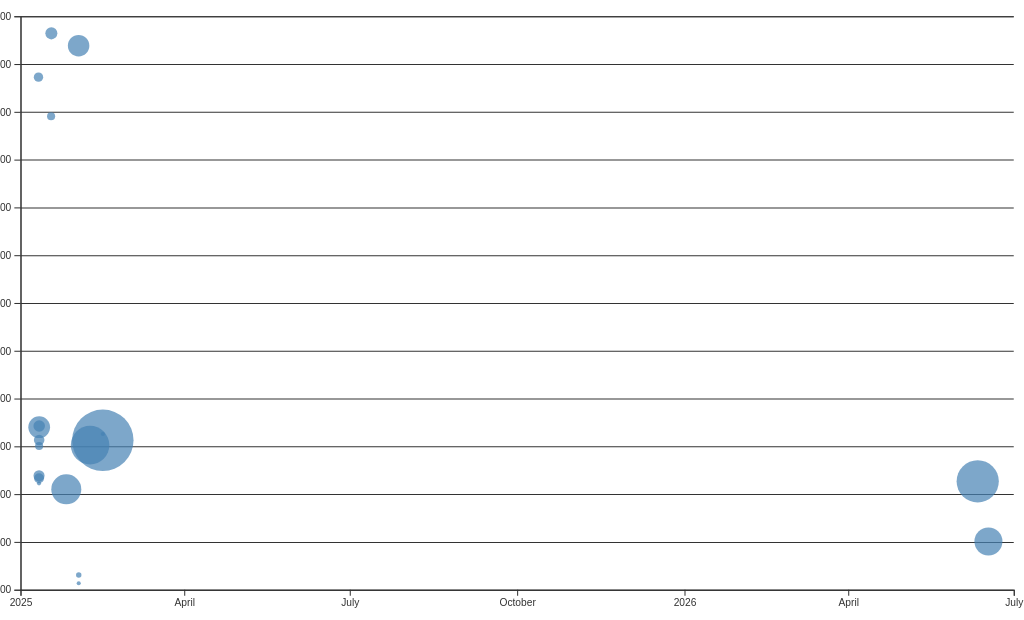
D3 v7 page, settled after 480 driven frames (8 s of simulated time); the page loaded 1 data file(s).


// ── ../global.js
function $$(selector, context = document) {
  return Array.from(context.querySelectorAll(selector));
}

export async function fetchJSON(url) {
try {
    const response = await fetch(url);
    if (!response.ok) {
      throw new Error(`Failed to fetch projects: ${response.statusText}`);
    }
    const data = await response.json();
    return data; 
} catch (error) {
    console.error('Error fetching or parsing JSON data:', error);
}
}

window.fetchJSON = fetchJSON;

export function renderProjects(project, containerElement, headingLevel = 'h2') {
  containerElement.innerHTML = '';

  if (!(containerElement instanceof HTMLElement) || !project || containerElement === null) {
      console.error("Invalid container element!");
      return;
  }

  const validHeadingTags = ['h1', 'h2', 'h3', 'h4', 'h5', 'h6'];
  if (!validHeadingTags.includes(headingLevel)) {
      console.error("Invalid heading level! Defaulting to h2.");
      headingLevel = 'h2';
  }

  const article = document.createElement('article');

  article.innerHTML += `
      <${headingLevel}>${project.title || 'No title'}</${headingLevel}>
      <img src="${project.image || ''}" alt="">
      <p>${project.description || 'No description.'}</p>
      <p name="year">Year: ${project.year || 'N/A'}</p>
  `;

  containerElement.appendChild(article);
}

// export async function fetchGitHubData(username) {
// return fetchJSON(`https://api.github.com/users/${username}`);
// }

// window.fetchGitHubData = fetchGitHubData;

// --- UPDATED NAVIGATION LOGIC ---
// Replaced relative page paths with section anchor IDs


for (let p of pages) {
  let url = p.url;
  let title = p.title;
  
  let a = document.createElement('a');
  a.href = url;
  a.textContent = title;
  nav.append(a);

  // Ensure external links (like your GitHub) open in a new tab
  if (url.startsWith('http')) {
      a.target = '_blank';
  }
}


// ── main.js
let data = [];
let commits = [];

document.addEventListener('DOMContentLoaded', async () => {
  await loadData();
  createScatterplot();
});

function processCommits() {
    commits = d3
      .groups(data, (d) => d.commit)
      .map(([commit, lines]) => {
        let first = lines[0];
        let { author, date, time, timezone, datetime } = first;
        let ret = {
          id: commit,
          url: 'https://github.com/Linusdsnoif/portfolio/commit/' + commit,
          author,
          date,
          time,
          timezone,
          datetime,
          hourFrac: datetime.getHours() + datetime.getMinutes() / 60,
          totalLines: lines.length,
        };
  
        Object.defineProperty(ret, 'lines', {
          value: lines,
          configurable: true,
          writable: true,
          enumerable: false,
        });
  
        return ret;
    });
}

function displayStats() {
    processCommits();
  
    const dl = d3.select('#stats').append('dl').attr('class', 'stats');
  
    dl.append('dt').html('Total <abbr title="Lines of code">LOC</abbr>');
    dl.append('dd').text(data.length);
  
    dl.append('dt').text('Total Commits');
    dl.append('dd').text(commits.length);

    const numFiles = d3.group(data, d => d.file).size;
    dl.append('dt').text('Number of Files');
    dl.append('dd').text(numFiles);

    const longestFile = d3.rollups(data, v => d3.max(v, d => d.line), d => d.file);
    const maxFile = d3.max(longestFile, d => d[1]);
    dl.append('dt').text('Longest File');
    dl.append('dd').text(maxFile);

    const longestLine = d3.max(data, d => d.length);
    dl.append('dt').text('Longest Line Length');
    dl.append('dd').text(longestLine);

    const workByPeriod = d3.rollups(
        data,
        (v) => v.length,
        (d) => {
          const hour = new Date(d.datetime).getHours();
          if (hour < 7) return 'Late Night';
          if (hour < 12) return 'Morning';
          if (hour < 18) return 'Afternoon';
          else return 'Evening';
        }
      );
      const maxPeriod = d3.greatest(workByPeriod, d => d[1])?.[0];
      dl.append('dt').text('Most Work Done In');
      dl.append('dd').text(maxPeriod);
}

async function loadData() {
  data = await d3.csv('loc.csv', (row) => ({
    ...row,
    line: Number(row.line),
    depth: Number(row.depth),
    length: Number(row.length),
    date: new Date(row.date + 'T00:00' + row.timezone),
    datetime: new Date(row.datetime),
  }));

  displayStats();
}

let xScale;
let yScale;

function createScatterplot() {
  const width = 1000;
  const height = 600;
  const margin = { top: 10, right: 10, bottom: 30, left: 20 };

  const svg = d3
    .select('#chart')
    .append('svg')
    .attr('viewBox', `0 0 ${width} ${height}`)
    .style('overflow', 'visible');

  xScale = d3
        .scaleTime()
        .domain(d3.extent(commits, (d) => d.datetime))
        .range([0, width])
        .nice();
  
  yScale = d3.scaleLinear().domain([0, 24]).range([height, 0]);

  const usableArea = {
    top: margin.top,
    right: width - margin.right,
    bottom: height - margin.bottom,
    left: margin.left,
    width: width - margin.left - margin.right,
    height: height - margin.top - margin.bottom,
  };

  xScale.range([usableArea.left, usableArea.right]);
  yScale.range([usableArea.bottom, usableArea.top]);

  const gridlines = svg
    .append('g')
    .attr('class', 'gridlines')
    .attr('transform', `translate(${usableArea.left}, 0)`);
  
    gridlines.call(d3.axisLeft(yScale).tickFormat('').tickSize(-usableArea.width));

  const xAxis = d3.axisBottom(xScale);
  
  const yAxis = d3
    .axisLeft(yScale)
    .tickFormat((d) => String(d % 24).padStart(2, '0') + ':00');

  svg
    .append('g')
    .attr('transform', `translate(0, ${usableArea.bottom})`)
    .call(xAxis);
  
  svg
    .append('g')
    .attr('transform', `translate(${usableArea.left}, 0)`)
    .call(yAxis);

  const dots = svg.append('g').attr('class', 'dots');
  const [minLines, maxLines] = d3.extent(commits, (d) => d.totalLines);
  const rScale = d3
        .scaleSqrt()
        .domain([minLines, maxLines])
        .range([2, 30]);

 

  dots
    .selectAll('circle')
    .data(commits)
    .join('circle')
    .attr('cx', (d) => xScale(d.datetime))
    .attr('cy', (d) => yScale(d.hourFrac))
    .attr('fill', 'steelblue')
    .attr('r', (d) => rScale(d.totalLines))
    .style('fill-opacity', 0.7)
    .on('mouseenter', (event, commit) => {
      d3.select(event.currentTarget).style('fill-opacity', 1);
      updateTooltipContent(commit);
      updateTooltipVisibility(true);
      updateTooltipPosition(event);
    })
    .on('mouseleave', () => {
      d3.select(event.currentTarget).style('fill-opacity', 0.7);
      updateTooltipContent({});
      updateTooltipVisibility(false);
    });

  brushSelector();
}

function updateTooltipContent(commit) {
  const link = document.getElementById('commit-link');
  const date = document.getElementById('commit-date');
  const time = document.getElementById('commit-time');
  const author = document.getElementById('commit-author');
  const linesEdited = document.getElementById('commit-lines');

  if (!commit) {
    link.href = '#';
    link.textContent = 'Hover over a commit to see details.';
    date.textContent = '';
    time.textContent = '';
    author.textContent = '';
    linesEdited.textContent = '';
    tooltip.hidden = true;
    return;
  }

  link.href = commit.url;
  link.textContent = commit.id;
  date.textContent = commit.datetime?.toLocaleString('en', { dateStyle: 'full' });
  time.textContent = commit.datetime?.toLocaleTimeString('en', { timeStyle: 'short' });
  author.textContent = commit.author;
  linesEdited.textContent = commit.totalLines;
}


function updateTooltipVisibility(isVisible) {
  const tooltip = document.getElementById('commit-tooltip');
  tooltip.hidden = !isVisible;
}

function updateTooltipPosition(event) {
  const tooltip = document.getElementById('commit-tooltip');
  tooltip.style.left = `${event.clientX + 10}px`;
  tooltip.style.top = `${event.clientY + 10}px`;
}

function brushSelector() {
  const svg = document.querySelector('svg');

  const brush = d3.brush()
      .on('start', () => console.log('Brush start'))
      .on('brush', (event) => console.log('Brushing', event.selection))
      .on('end', (event) => {
          if (!event.selection) return;
          const [[x0, y0], [x1, y1]] = event.selection;
          console.log('Brushed area:', x0, y0, x1, y1);
      });

  d3.select(svg)
      .append('g')
      .attr('class', 'brush')
      .call(d3.brush().on('start brush end', brushed))
      .lower();
}

let brushSelection = null;

function brushed(event) {
  brushSelection = event.selection;
  updateSelection();
  updateSelectionCount();
  updateLanguageBreakdown();
}

function isCommitSelected(commit) {
  if (!brushSelection) {
    return false;
  }

  const [[x0, y0], [x1, y1]] = brushSelection;
  const x = xScale(commit.date);
  const y = yScale(commit.hourFrac);

  return x >= x0 && x <= x1 && y >= y0 && y <= y1;
}

function updateSelection() {
  d3.selectAll('circle').classed('selected', (d) => isCommitSelected(d));
}

function updateSelectionCount() {
  const selectedCommits = brushSelection
    ? commits.filter(isCommitSelected)
    : [];

  const countElement = document.getElementById('selection-count');
  countElement.textContent = `${
    selectedCommits.length || 'No'
  } commits selected!`;

  return selectedCommits;
}

function updateLanguageBreakdown() {
  const selectedCommits = brushSelection
    ? commits.filter(isCommitSelected)
    : [];
  const container = document.getElementById('language-breakdown');

  if (selectedCommits.length === 0) {
    container.innerHTML = '';
    return;
  }
  const requiredCommits = selectedCommits.length ? selectedCommits : commits;
  const lines = requiredCommits.flatMap((d) => d.lines);

  const breakdown = d3.rollup(
    lines,
    (v) => v.length,
    (d) => d.type
  );

  container.innerHTML = '';

  for (const [language, count] of breakdown) {
    const proportion = count / lines.length;
    const formatted = d3.format('.1~%')(proportion);

    container.innerHTML += `
            <dt>${language}</dt>
            <dd>${count} Lines (${formatted})</dd>
        `;
  }

  return breakdown;
}

### data: loc.csv
file, line, type, commit, author, date, time, timezone, datetime, depth, length
style.css, 1, css, 06f04a6c, Linus Lee, 2026-06-10, 21:32:14, -07:00, 2026-06-10T21:32:14-07:00, 0, 16
style.css, 2, css, 52f95898, Linus Lee, 2025-01-10, 20:40:58, -08:00, 2025-01-10T20:40:58-08:00, 0, 5
style.css, 3, css, 06f04a6c, Linus Lee, 2026-06-10, 21:32:14, -07:00, 2026-06-10T21:32:14-07:00, 0, 46
style.css, 4, css, 06f04a6c, Linus Lee, 2026-06-10, 21:32:14, -07:00, 2026-06-10T21:32:14-07:00, 0, 9
style.css, 5, css, 06f04a6c, Linus Lee, 2026-06-10, 21:32:14, -07:00, 2026-06-10T21:32:14-07:00, 0, 10
style.css, 6, css, 06f04a6c, Linus Lee, 2026-06-10, 21:32:14, -07:00, 2026-06-10T21:32:14-07:00, 0, 11
style.css, 7, css, 06f04a6c, Linus Lee, 2026-06-10, 21:32:14, -07:00, 2026-06-10T21:32:14-07:00, 0, 0
style.css, 8, css, 42936c5c, Linus Lee, 2025-01-25, 20:12:02, -08:00, 2025-01-25T20:12:02-08:00, 0, 0
style.css, 9, css, 06f04a6c, Linus Lee, 2026-06-10, 21:32:14, -07:00, 2026-06-10T21:32:14-07:00, 0, 24
style.css, 10, css, 06f04a6c, Linus Lee, 2026-06-10, 21:32:14, -07:00, 2026-06-10T21:32:14-07:00, 0, 9
style.css, 11, css, 06f04a6c, Linus Lee, 2026-06-10, 21:32:14, -07:00, 2026-06-10T21:32:14-07:00, 0, 13
style.css, 12, css, 06f04a6c, Linus Lee, 2026-06-10, 21:32:14, -07:00, 2026-06-10T21:32:14-07:00, 0, 16
style.css, 13, css, 06f04a6c, Linus Lee, 2026-06-10, 21:32:14, -07:00, 2026-06-10T21:32:14-07:00, 0, 52
style.css, 14, css, 06f04a6c, Linus Lee, 2026-06-10, 21:32:14, -07:00, 2026-06-10T21:32:14-07:00, 0, 0
style.css, 15, css, f880f149, Linus Lee, 2025-02-07, 22:03:30, -08:00, 2025-02-07T22:03:30-08:00, 0, 0
style.css, 16, css, 06f04a6c, Linus Lee, 2026-06-10, 21:32:14, -07:00, 2026-06-10T21:32:14-07:00, 0, 18
style.css, 17, css, 06f04a6c, Linus Lee, 2026-06-10, 21:32:14, -07:00, 2026-06-10T21:32:14-07:00, 0, 7
style.css, 18, css, 06f04a6c, Linus Lee, 2026-06-10, 21:32:14, -07:00, 2026-06-10T21:32:14-07:00, 0, 29
style.css, 19, css, 06f04a6c, Linus Lee, 2026-06-10, 21:32:14, -07:00, 2026-06-10T21:32:14-07:00, 0, 19
style.css, 20, css, 06f04a6c, Linus Lee, 2026-06-10, 21:32:14, -07:00, 2026-06-10T21:32:14-07:00, 0, 20
style.css, 21, css, 06f04a6c, Linus Lee, 2026-06-10, 21:32:14, -07:00, 2026-06-10T21:32:14-07:00, 0, 0
style.css, 22, css, f880f149, Linus Lee, 2025-02-07, 22:03:30, -08:00, 2025-02-07T22:03:30-08:00, 0, 0
style.css, 23, css, 06f04a6c, Linus Lee, 2026-06-10, 21:32:14, -07:00, 2026-06-10T21:32:14-07:00, 0, 10
style.css, 24, css, 06f04a6c, Linus Lee, 2026-06-10, 21:32:14, -07:00, 2026-06-10T21:32:14-07:00, 0, 14
style.css, 25, css, 06f04a6c, Linus Lee, 2026-06-10, 21:32:14, -07:00, 2026-06-10T21:32:14-07:00, 0, 15
style.css, 26, css, 06f04a6c, Linus Lee, 2026-06-10, 21:32:14, -07:00, 2026-06-10T21:32:14-07:00, 0, 17
style.css, 27, css, 06f04a6c, Linus Lee, 2026-06-10, 21:32:14, -07:00, 2026-06-10T21:32:14-07:00, 0, 0
style.css, 28, css, f880f149, Linus Lee, 2025-02-07, 22:03:30, -08:00, 2025-02-07T22:03:30-08:00, 0, 0
style.css, 29, css, 164b41a3, Linus Lee, 2026-06-16, 19:01:15, -07:00, 2026-06-16T19:01:15-07:00, 0, 0
style.css, 30, css, 06f04a6c, Linus Lee, 2026-06-10, 21:32:14, -07:00, 2026-06-10T21:32:14-07:00, 0, 14
style.css, 31, css, 06f04a6c, Linus Lee, 2026-06-10, 21:32:14, -07:00, 2026-06-10T21:32:14-07:00, 0, 17
style.css, 32, css, 06f04a6c, Linus Lee, 2026-06-10, 21:32:14, -07:00, 2026-06-10T21:32:14-07:00, 0, 9
style.css, 33, css, 06f04a6c, Linus Lee, 2026-06-10, 21:32:14, -07:00, 2026-06-10T21:32:14-07:00, 0, 0
style.css, 34, css, f880f149, Linus Lee, 2025-02-07, 22:03:30, -08:00, 2025-02-07T22:03:30-08:00, 0, 0
style.css, 35, css, 06f04a6c, Linus Lee, 2026-06-10, 21:32:14, -07:00, 2026-06-10T21:32:14-07:00, 0, 53
style.css, 36, css, 06f04a6c, Linus Lee, 2026-06-10, 21:32:14, -07:00, 2026-06-10T21:32:14-07:00, 0, 17
style.css, 37, css, 06f04a6c, Linus Lee, 2026-06-10, 21:32:14, -07:00, 2026-06-10T21:32:14-07:00, 0, 13
style.css, 38, css, 06f04a6c, Linus Lee, 2026-06-10, 21:32:14, -07:00, 2026-06-10T21:32:14-07:00, 0, 44
style.css, 39, css, 06f04a6c, Linus Lee, 2026-06-10, 21:32:14, -07:00, 2026-06-10T21:32:14-07:00, 0, 19
style.css, 40, css, 06f04a6c, Linus Lee, 2026-06-10, 21:32:14, -07:00, 2026-06-10T21:32:14-07:00, 0, 0
style.css, 41, css, f883cd69, Linus Lee, 2025-02-14, 22:15:45, -08:00, 2025-02-14T22:15:45-08:00, 0, 0
style.css, 42, css, 06f04a6c, Linus Lee, 2026-06-10, 21:32:14, -07:00, 2026-06-10T21:32:14-07:00, 0, 19
style.css, 43, css, 06f04a6c, Linus Lee, 2026-06-10, 21:32:14, -07:00, 2026-06-10T21:32:14-07:00, 0, 12
style.css, 44, css, 06f04a6c, Linus Lee, 2026-06-10, 21:32:14, -07:00, 2026-06-10T21:32:14-07:00, 0, 12
style.css, 45, css, 06f04a6c, Linus Lee, 2026-06-10, 21:32:14, -07:00, 2026-06-10T21:32:14-07:00, 0, 0
style.css, 46, css, f883cd69, Linus Lee, 2025-02-14, 22:15:45, -08:00, 2025-02-14T22:15:45-08:00, 0, 0
style.css, 47, css, 06f04a6c, Linus Lee, 2026-06-10, 21:32:14, -07:00, 2026-06-10T21:32:14-07:00, 0, 17
style.css, 48, css, 06f04a6c, Linus Lee, 2026-06-10, 21:32:14, -07:00, 2026-06-10T21:32:14-07:00, 0, 76
style.css, 49, css, 06f04a6c, Linus Lee, 2026-06-10, 21:32:14, -07:00, 2026-06-10T21:32:14-07:00, 0, 0
style.css, 50, css, f883cd69, Linus Lee, 2025-02-14, 22:15:45, -08:00, 2025-02-14T22:15:45-08:00, 0, 0
style.css, 51, css, 06f04a6c, Linus Lee, 2026-06-10, 21:32:14, -07:00, 2026-06-10T21:32:14-07:00, 0, 20
style.css, 52, css, 06f04a6c, Linus Lee, 2026-06-10, 21:32:14, -07:00, 2026-06-10T21:32:14-07:00, 0, 14
style.css, 53, css, 06f04a6c, Linus Lee, 2026-06-10, 21:32:14, -07:00, 2026-06-10T21:32:14-07:00, 0, 13
style.css, 54, css, 06f04a6c, Linus Lee, 2026-06-10, 21:32:14, -07:00, 2026-06-10T21:32:14-07:00, 0, 29
style.css, 55, css, 06f04a6c, Linus Lee, 2026-06-10, 21:32:14, -07:00, 2026-06-10T21:32:14-07:00, 0, 19
style.css, 56, css, 06f04a6c, Linus Lee, 2026-06-10, 21:32:14, -07:00, 2026-06-10T21:32:14-07:00, 0, 17
style.css, 57, css, 06f04a6c, Linus Lee, 2026-06-10, 21:32:14, -07:00, 2026-06-10T21:32:14-07:00, 0, 0
style.css, 58, css, f883cd69, Linus Lee, 2025-02-14, 22:15:45, -08:00, 2025-02-14T22:15:45-08:00, 0, 0
… [head cut at 6 KiB]